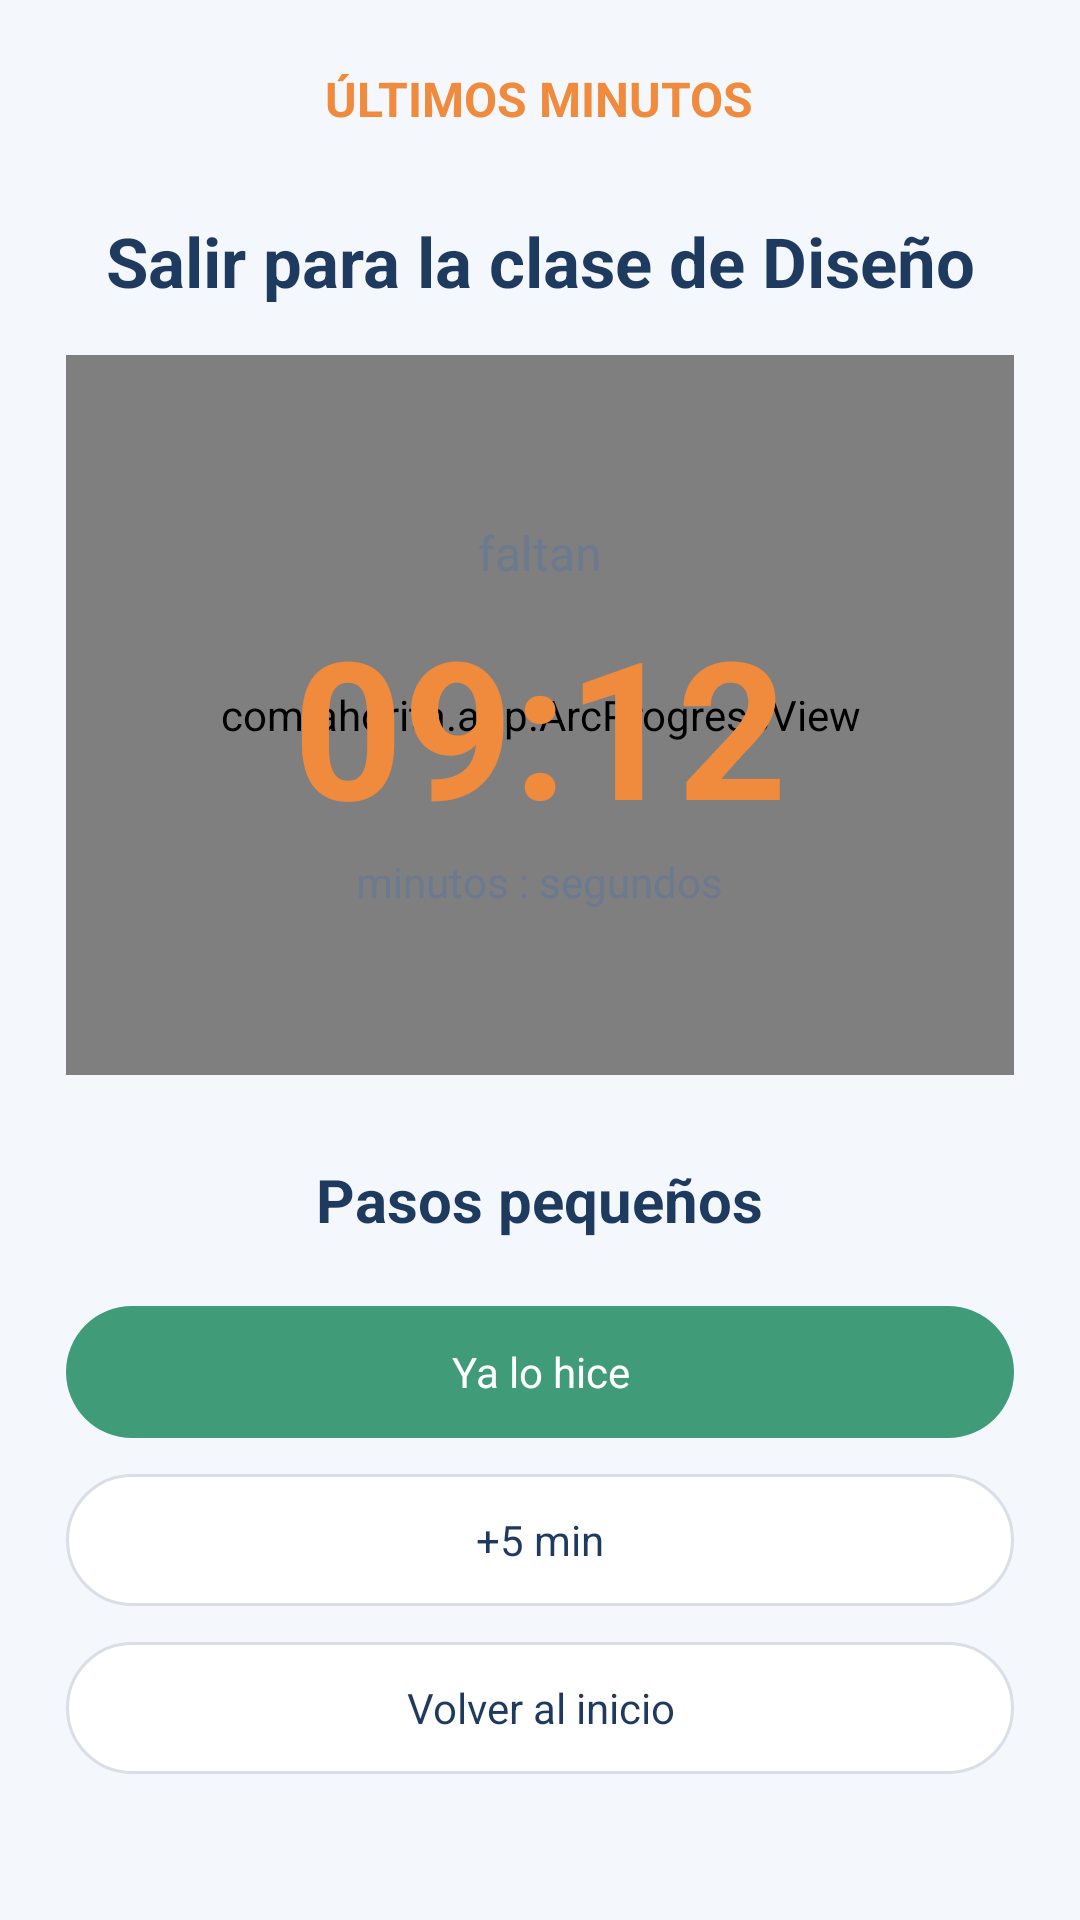

Here is an Android app screen rendered from its layout file. Give the layout XML and the strings, colors and styles it references.
<!-- AndroidManifest.xml: application theme Theme.Ahorita -->
<!-- res/layout/activity_countdown.xml -->
<ScrollView xmlns:android="http://schemas.android.com/apk/res/android"
    android:layout_width="match_parent" android:layout_height="match_parent"
    android:background="@color/ah_background" android:fillViewport="true">
    <LinearLayout android:layout_width="match_parent" android:layout_height="wrap_content"
        android:gravity="center_horizontal" android:orientation="vertical" android:padding="22dp">

        <TextView android:layout_width="wrap_content" android:layout_height="wrap_content"
            android:text="ÚLTIMOS MINUTOS" android:textColor="@color/ah_orange"
            android:textSize="16sp" android:textStyle="bold"/>

        <TextView android:id="@+id/tvCountdownTask" android:layout_width="match_parent"
            android:layout_height="wrap_content" android:layout_marginTop="28dp"
            android:gravity="center" android:text="Salir para la clase de Diseño"
            android:textColor="@color/ah_navy" android:textSize="23sp" android:textStyle="bold"/>

        
        <FrameLayout android:layout_width="match_parent" android:layout_height="240dp"
            android:layout_marginTop="16dp">

            
            <com.ahorita.app.ArcProgressView
                android:id="@+id/arcCountdown"
                android:layout_width="match_parent" android:layout_height="match_parent"/>

            
            <LinearLayout android:layout_width="wrap_content" android:layout_height="wrap_content"
                android:layout_gravity="center" android:gravity="center_horizontal"
                android:orientation="vertical">

                <TextView android:layout_width="wrap_content" android:layout_height="wrap_content"
                    android:text="faltan" android:textColor="@color/ah_muted"
                    android:textSize="16sp"/>
                <TextView android:id="@+id/tvCountdown" android:layout_width="wrap_content"
                    android:layout_height="wrap_content" android:layout_marginTop="4dp"
                    android:text="09:12" android:textColor="@color/ah_orange"
                    android:textSize="64sp" android:textStyle="bold"/>
                <TextView android:id="@+id/tvCountdownUnit" android:layout_width="wrap_content" android:layout_height="wrap_content"
                    android:text="minutos : segundos" android:textColor="@color/ah_muted"/>
            </LinearLayout>
        </FrameLayout>

        <TextView android:id="@+id/tvStepsTitle" android:layout_width="wrap_content"
            android:layout_height="wrap_content" android:layout_marginTop="28dp"
            android:text="Pasos pequeños" android:textColor="@color/ah_navy"
            android:textSize="20sp" android:textStyle="bold"/>

        
        <LinearLayout android:id="@+id/containerSteps" android:layout_width="match_parent"
            android:layout_height="wrap_content" android:orientation="vertical"/>
        <Button android:id="@+id/btnDone" android:layout_width="match_parent"
            android:layout_height="wrap_content" android:layout_marginTop="22dp"
            android:minHeight="44dp" android:text="Ya lo hice" android:textAllCaps="false"
            android:textColor="@android:color/white"
            android:background="@drawable/bg_btn_round_filled"
            android:backgroundTint="@null" android:stateListAnimator="@null"/>

        <Button android:id="@+id/btnAddFive" android:layout_width="match_parent"
            android:layout_height="wrap_content" android:layout_marginTop="12dp"
            android:minHeight="44dp" android:text="+5 min" android:textAllCaps="false"
            android:textColor="@color/ah_navy"
            android:background="@drawable/bg_btn_pill_outline"
            android:backgroundTint="@null" android:stateListAnimator="@null"/>

        <Button android:id="@+id/btnBackHome" android:layout_width="match_parent"
            android:layout_height="wrap_content" android:layout_marginTop="12dp"
            android:minHeight="44dp" android:text="Volver al inicio" android:textAllCaps="false"
            android:textColor="@color/ah_navy"
            android:background="@drawable/bg_btn_pill_outline"
            android:backgroundTint="@null" android:stateListAnimator="@null"/>
    </LinearLayout>
</ScrollView>
<!-- resources referenced by this layout -->
<resources>
  <color name="ah_background">#F4F8FC</color>
  <color name="ah_muted">#6B7A8F</color>
  <color name="ah_navy">#1F3A5F</color>
  <color name="ah_orange">#F08A3C</color>
  <!-- drawable bg_btn_pill_outline (drawable) -->
  <?xml version="1.0" encoding="utf-8"?>
  <ripple xmlns:android="http://schemas.android.com/apk/res/android"
      android:color="#1F2A44">
      <item>
          <shape android:shape="rectangle">
              <solid android:color="#FFFFFF"/>
              <stroke android:width="1dp" android:color="#D9DEE8"/>
              <corners android:radius="24dp"/>
          </shape>
      </item>
  </ripple>
  <!-- drawable bg_btn_round_filled (drawable) -->
  <?xml version="1.0" encoding="utf-8"?>
  <ripple xmlns:android="http://schemas.android.com/apk/res/android"
      android:color="#33FFFFFF">
      <item>
          <shape android:shape="rectangle">
              <solid android:color="@color/ah_green"/>
              <corners android:radius="22dp"/>
          </shape>
      </item>
  </ripple>
  <style name="Theme.Ahorita" parent="@android:style/Theme.Material.Light.NoActionBar">
          <item name="android:fontFamily">sans-serif</item>
          <item name="android:colorAccent">@color/ah_navy</item>
          <item name="android:statusBarColor">@color/ah_background</item>
          <item name="android:navigationBarColor">@color/ah_background</item>
          <item name="android:windowLightStatusBar">true</item>
          <item name="android:windowActionModeOverlay">true</item>
      </style>
  <color name="ah_green">#3F9B78</color>
</resources>
